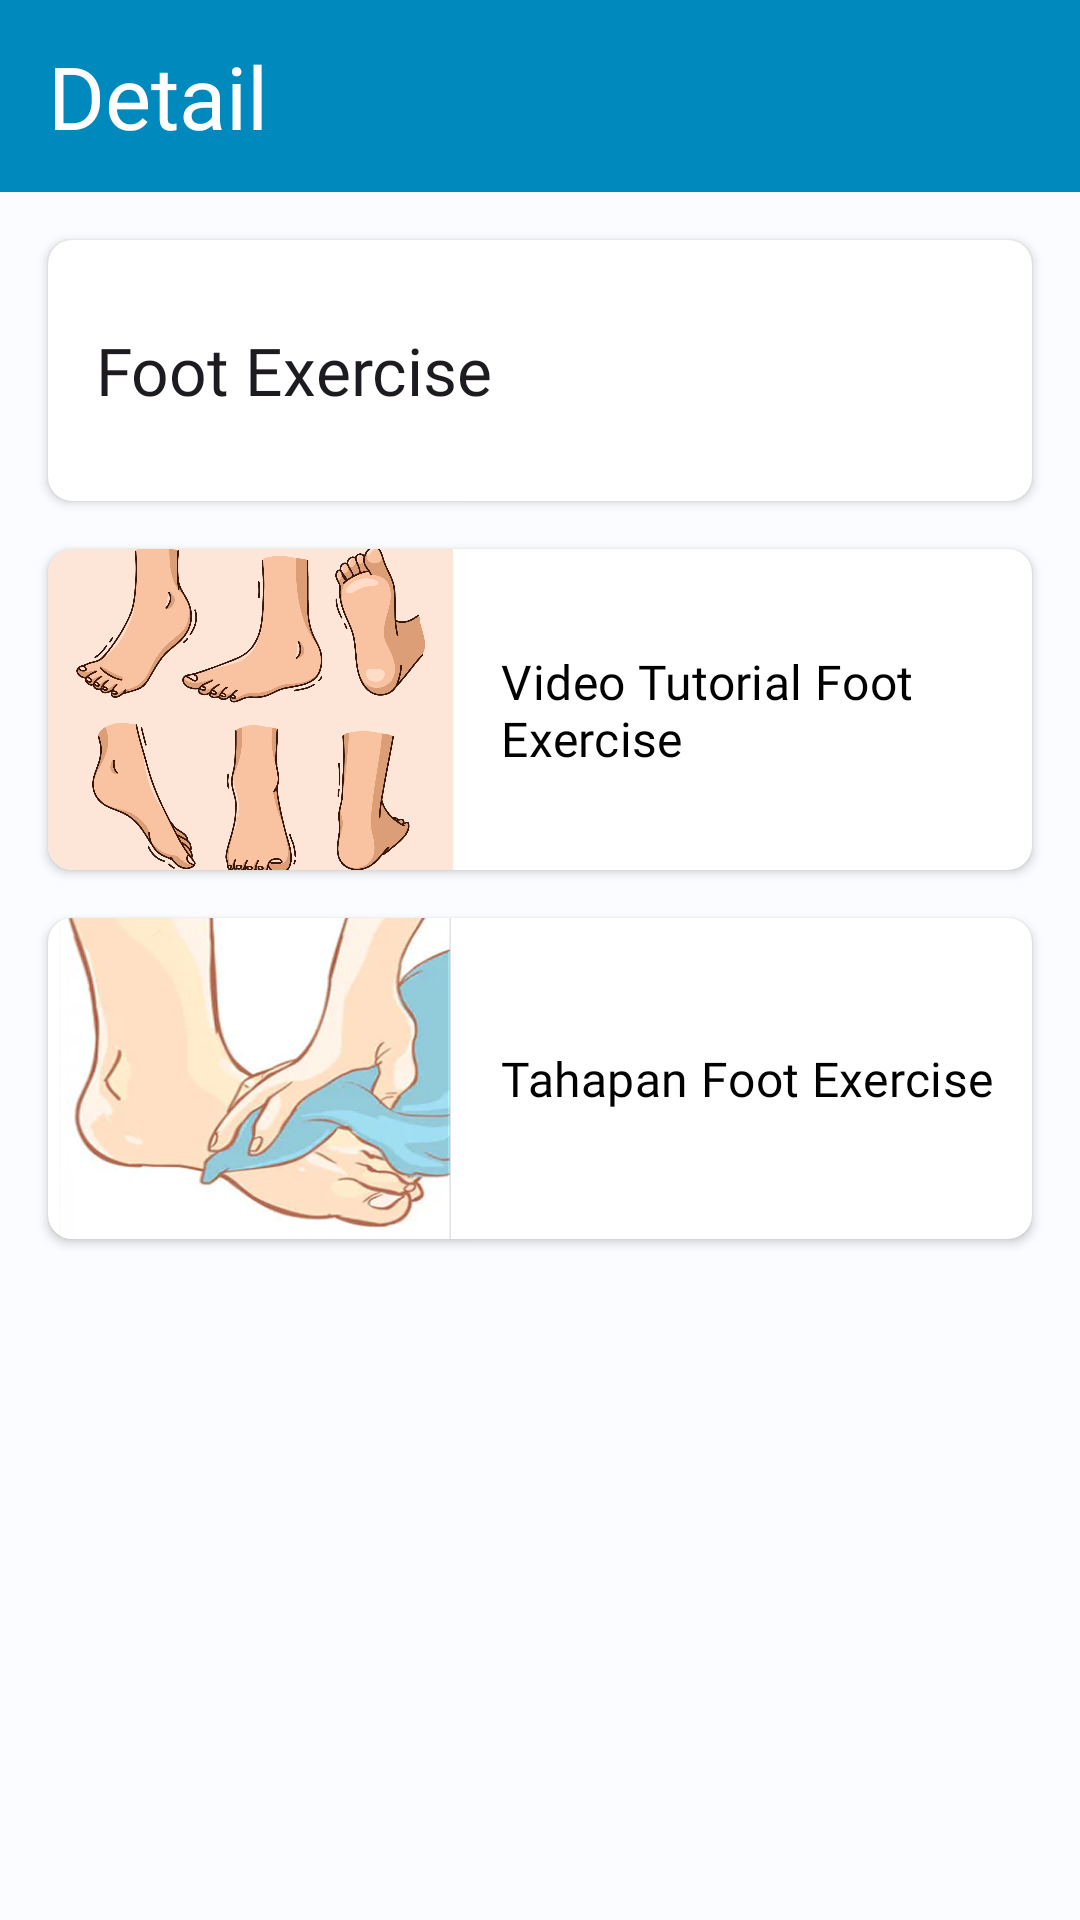

Produce the Android XML layout that renders to this screen, including the resource entries it uses.
<!-- AndroidManifest.xml: application theme Theme.MyApplication -->
<!-- res/layout/fragment_foot_exercise.xml -->
<?xml version="1.0" encoding="utf-8"?>
<androidx.constraintlayout.widget.ConstraintLayout
    xmlns:android="http://schemas.android.com/apk/res/android"
    xmlns:app="http://schemas.android.com/apk/res-auto"
    android:background="@color/background"
    android:layout_width="match_parent"
    android:layout_height="match_parent">

    <com.google.android.material.appbar.AppBarLayout
        android:id="@+id/appBarLayout"
        android:layout_width="match_parent"
        android:layout_height="wrap_content"
        app:layout_constraintEnd_toEndOf="parent"
        app:layout_constraintStart_toStartOf="parent"
        app:layout_constraintTop_toTopOf="parent">

        <com.google.android.material.appbar.MaterialToolbar
            android:id="@+id/toolbar"
            android:layout_width="match_parent"
            android:layout_height="?attr/actionBarSize"
            android:background="@color/blue"
            app:title="@string/detail"
            app:titleTextAppearance="@style/ToolbarTitleText" />

    </com.google.android.material.appbar.AppBarLayout>

    <androidx.cardview.widget.CardView
        android:id="@+id/cardView2"
        android:layout_width="0dp"
        android:layout_height="87dp"
        android:layout_marginHorizontal="16dp"
        android:layout_marginTop="16dp"
        app:cardCornerRadius="8dp"
        app:layout_constraintEnd_toEndOf="parent"
        app:layout_constraintStart_toStartOf="parent"
        app:layout_constraintTop_toBottomOf="@+id/appBarLayout">

        <TextView
            android:layout_width="wrap_content"
            android:layout_height="wrap_content"
            android:layout_gravity="start|center"
            android:layout_marginStart="16dp"
            android:fontFamily="@font/poppins_medium"
            android:text="@string/foot_exercise"
            android:textAppearance="@style/TextAppearance.Material3.ActionBar.Title" />

    </androidx.cardview.widget.CardView>

    <androidx.cardview.widget.CardView
        android:id="@+id/video_foot_exercise_card"
        android:layout_width="0dp"
        android:layout_height="107dp"
        android:layout_marginHorizontal="16dp"
        android:layout_marginTop="16dp"
        app:cardCornerRadius="8dp"
        app:layout_constraintEnd_toEndOf="parent"
        app:layout_constraintStart_toStartOf="parent"
        app:layout_constraintTop_toBottomOf="@+id/cardView2">

        <androidx.constraintlayout.widget.ConstraintLayout
            android:layout_width="match_parent"
            android:layout_height="match_parent">

            <ImageView
                android:id="@+id/gambar_aktivitas_fisik"
                android:layout_width="135dp"
                android:layout_height="0dp"
                android:contentDescription="@string/gambar_aktivitas_fisik"
                android:scaleType="centerCrop"
                android:src="@drawable/foot_exercise_video"
                app:layout_constraintBottom_toBottomOf="parent"
                app:layout_constraintStart_toStartOf="parent"
                app:layout_constraintTop_toTopOf="parent" />

            <TextView
                android:id="@+id/title_aktivitas_fisik"
                android:layout_width="0dp"
                android:layout_height="wrap_content"
                android:layout_marginStart="16dp"
                android:fontFamily="@font/poppins_medium"
                android:text="@string/video_tutorial_aktivitas_fisik"
                android:textAppearance="@style/TextAppearance.Material3.ActionBar.Subtitle"
                android:textColor="@color/black"
                app:layout_constraintBottom_toBottomOf="parent"
                app:layout_constraintEnd_toEndOf="parent"
                app:layout_constraintHorizontal_bias="0.0"
                app:layout_constraintStart_toEndOf="@+id/gambar_aktivitas_fisik"
                app:layout_constraintTop_toTopOf="parent" />

        </androidx.constraintlayout.widget.ConstraintLayout>
    </androidx.cardview.widget.CardView>

    <androidx.cardview.widget.CardView
        android:id="@+id/foot_exercise_card"
        android:layout_width="0dp"
        android:layout_height="107dp"
        android:layout_marginHorizontal="16dp"
        android:layout_marginVertical="16dp"
        app:cardCornerRadius="8dp"
        app:layout_constraintEnd_toEndOf="parent"
        app:layout_constraintStart_toStartOf="parent"
        app:layout_constraintTop_toBottomOf="@+id/video_foot_exercise_card">

        <androidx.constraintlayout.widget.ConstraintLayout
            android:layout_width="match_parent"
            android:layout_height="match_parent">

            <ImageView
                android:id="@+id/gambar_foot_exercise"
                android:layout_width="135dp"
                android:layout_height="0dp"
                android:contentDescription="@string/gambar_foot_exercise"
                android:scaleType="centerCrop"
                android:src="@drawable/af_foot_exercise"
                app:layout_constraintBottom_toBottomOf="parent"
                app:layout_constraintStart_toStartOf="parent"
                app:layout_constraintTop_toTopOf="parent" />

            <TextView
                android:id="@+id/title_gambar_foot_exercise"
                android:layout_width="0dp"
                android:layout_height="wrap_content"
                android:layout_marginStart="16dp"
                android:fontFamily="@font/poppins_medium"
                android:text="@string/tahapan_foot_exercise"
                android:textAppearance="@style/TextAppearance.Material3.ActionBar.Subtitle"
                android:textColor="@color/black"
                app:layout_constraintBottom_toBottomOf="parent"
                app:layout_constraintEnd_toEndOf="parent"
                app:layout_constraintHorizontal_bias="0.0"
                app:layout_constraintStart_toEndOf="@+id/gambar_foot_exercise"
                app:layout_constraintTop_toTopOf="parent" />

        </androidx.constraintlayout.widget.ConstraintLayout>
    </androidx.cardview.widget.CardView>
</androidx.constraintlayout.widget.ConstraintLayout>
<!-- resources referenced by this layout -->
<resources>
  <color name="background">#FAFCFF</color>
  <color name="black">#FF000000</color>
  <color name="blue">#0089BD</color>
  <!-- drawable af_foot_exercise: png bitmap (drawable, 561143 bytes) -->
  <!-- drawable foot_exercise_video: jpg bitmap (drawable, 446416 bytes) -->
  <string name="detail">Detail</string>
  <string name="foot_exercise">Foot Exercise</string>
  <string name="gambar_aktivitas_fisik">gambar aktivitas fisik</string>
  <string name="gambar_foot_exercise">gambar foot exercise</string>
  <string name="tahapan_foot_exercise">Tahapan Foot Exercise</string>
  <string name="video_tutorial_aktivitas_fisik">Video Tutorial Foot Exercise</string>
  <style name="ToolbarTitleText" parent="TextAppearance.Widget.AppCompat.Toolbar.Title">
          <item name="android:forceDarkAllowed" tools:targetApi="q">false</item>
          <item name="android:fontFamily">@font/poppins_medium</item>
          <item name="android:textSize">29sp</item>
          <item name="android:textColor">@color/white</item>
      </style>
  <style name="Theme.MyApplication" parent="Base.Theme.MyApplication">
          <item name="android:statusBarColor">@color/background</item>
          <item name="android:windowLightStatusBar">true</item>
      </style>
  <color name="white">#FFFFFFFF</color>
  <style name="Base.Theme.MyApplication" parent="Theme.Material3.DayNight.NoActionBar">
          
          
          <item name="android:forceDarkAllowed" tools:targetApi="q">false</item>
      </style>
</resources>
